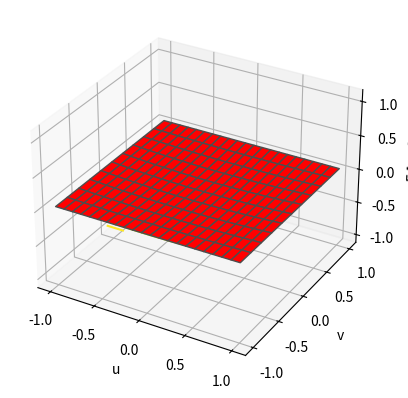

The matplotlib source for this figure:
import numpy as np
import matplotlib.pyplot as plt
from mpl_toolkits.mplot3d import Axes3D

def set_data_aspect_ratio(ax, aspect_ratio):
    """
    Sets the aspect ratio of a 3D plot similar to MATLAB's `set(gca, 'DataAspectRatio', [x, y, z])`.

    Parameters:
    ax (matplotlib.axes._subplots.Axes3DSubplot): The 3D axis object.
    aspect_ratio (tuple or list of 3 values): Desired aspect ratio for x, y, and z axes.
    """

    xlim = ax.get_xlim()
    ylim = ax.get_ylim()
    zlim = ax.get_zlim()

    # Compute the center of each axis
    xcenter = np.mean(xlim)
    ycenter = np.mean(ylim)
    zcenter = np.mean(zlim)

    # Compute the full range of each axis
    xrange = xlim[1] - xlim[0]
    yrange = ylim[1] - ylim[0]
    zrange = zlim[1] - zlim[0]

    # Scale the ranges according to the desired aspect ratio
    max_range = max(xrange / aspect_ratio[0], yrange / aspect_ratio[1], zrange / aspect_ratio[2])
    
    new_xrange = max_range * aspect_ratio[0]
    new_yrange = max_range * aspect_ratio[1]
    new_zrange = max_range * aspect_ratio[2]

    # Set new axis limits while keeping the center fixed
    ax.set_xlim([xcenter - new_xrange / 2, xcenter + new_xrange / 2])
    ax.set_ylim([ycenter - new_yrange / 2, ycenter + new_yrange / 2])
    ax.set_zlim([zcenter - new_zrange / 2, zcenter + new_zrange / 2])

    return 

def ease_off_9DoF(v9DoF):
    """
    Vectorized 9 DoF ease-off function.
    
    Parameters
    ----------
    v9DoF : array_like of shape (9,)
        Coefficients in R^9.
    
    Returns
    -------
    E9DoF : callable
        Function (r, s) -> array, vectorized over r,s.
    """

    v9DoF = np.asarray(v9DoF, dtype=float)

    def E9DoF(r, s):
        r = np.asarray(r, dtype=float)
        s = np.asarray(s, dtype=float)

        # bilinear
        h1 = 0.25 * (1 + r) * (1 + s)
        h2 = 0.25 * (1 - r) * (1 + s)
        h3 = 0.25 * (1 - r) * (1 - s)
        h4 = 0.25 * (1 + r) * (1 - s)

        # cubic
        h5 = 0.5 * (1 - r**2) * (1 + s)
        h6 = 0.5 * (1 - s**2) * (1 - r)
        h7 = 0.5 * (1 - r**2) * (1 - s)
        h8 = 0.5 * (1 - s**2) * (1 + r)

        # quartic
        h9 = (1 - r**2) * (1 - s**2)

        # midpoints
        H5 = h5 - 0.5 * h9
        H6 = h6 - 0.5 * h9
        H7 = h7 - 0.5 * h9
        H8 = h8 - 0.5 * h9
        H9 = h9

        # vertices
        H1 = h1 - 0.5 * H5 - 0.5 * H8 - 0.25 * H9
        H2 = h2 - 0.5 * H5 - 0.5 * H6 - 0.25 * H9
        H3 = h3 - 0.5 * H6 - 0.5 * H7 - 0.25 * H9
        H4 = h4 - 0.5 * H7 - 0.5 * H8 - 0.25 * H9

        # linear combination (vectorized dot product)
        H = np.stack([H1, H2, H3, H4, H5, H6, H7, H8, H9], axis=0)
        return np.tensordot(v9DoF, H, axes=(0, 0))

    return E9DoF

def ease_off_5DoF(v5DoF):

    v5DoF = np.asarray(v5DoF, dtype = float)
    
    PA = v5DoF[0] # pressure angle mod.
    SA = v5DoF[1] # pressure angle mod.
    PC = v5DoF[2] # pressure angle mod.
    LC = v5DoF[3] # pressure angle mod.
    TW = v5DoF[4] # pressure angle mod.

    def E5DoF(u, v):
        return PA*v + SA*u + PC*v**2 + LC*u**2 + TW*u*v
    
    return E5DoF

def plot_ease_off(E_fun, number_U = 50, number_V = 50, labels = ['u', 'v', 'E [$\mu$m]'], aspect_ratio = [1,1,1]):

    if callable(E_fun):
        U, V = np.meshgrid(np.linspace(-1, 1, number_U), np.linspace(-1, 1, number_V))
        E = E_fun(U, V)

    else:
        U, V = number_U, number_V
        E = E_fun

    # Create a 3D plot
    fig = plt.figure()
    ax = fig.add_subplot(111, projection='3d')

    # Plot the surface
    red_color = np.array([1, 0, 0, 1]) 
    surf = ax.plot_surface(U, V, E, cmap='viridis', edgecolor = (0.3, 0.3, 0.3), facecolors = np.tile(red_color, U.shape + (1,)) ) 
    # surf_base = ax.plot_surface(U, V, E*0, edgecolor = 'k', facecolors=np.zeros(U.shape + (4,)))
    plt.contour(U, V, E, levels=10, linewidth = 4, offset = 0)
    ax.set_xlabel(labels[0])
    ax.set_ylabel(labels[1])
    ax.set_zlabel(labels[2])
    # 
    # ax.set_aspect('equal', adjustable='box', anchor='C')
    set_data_aspect_ratio(ax, aspect_ratio)
    # Show the plot
    plt.show()

    return

def main():

    U, V = np.meshgrid(np.linspace(-1, 1, 22), np.linspace(-1, 1, 11))
    # u -> x-axis (along the facewidth direction)
    # v -> y-axis (along the profile direction)
    
    # v5dof_vec = np.array([0, -100, 50, 25, 0])/1000
    # E_fun = ease_off_5DoF(v5dof_vec)

    v9_dof = np.array([50,50,50,50,50,50,50,50,0])/1000
    E_fun = ease_off_9DoF(v9_dof)

    E = E_fun(U, V)
    plot_ease_off(E, U, V)

    return

if __name__ == '__main__':
    main()
